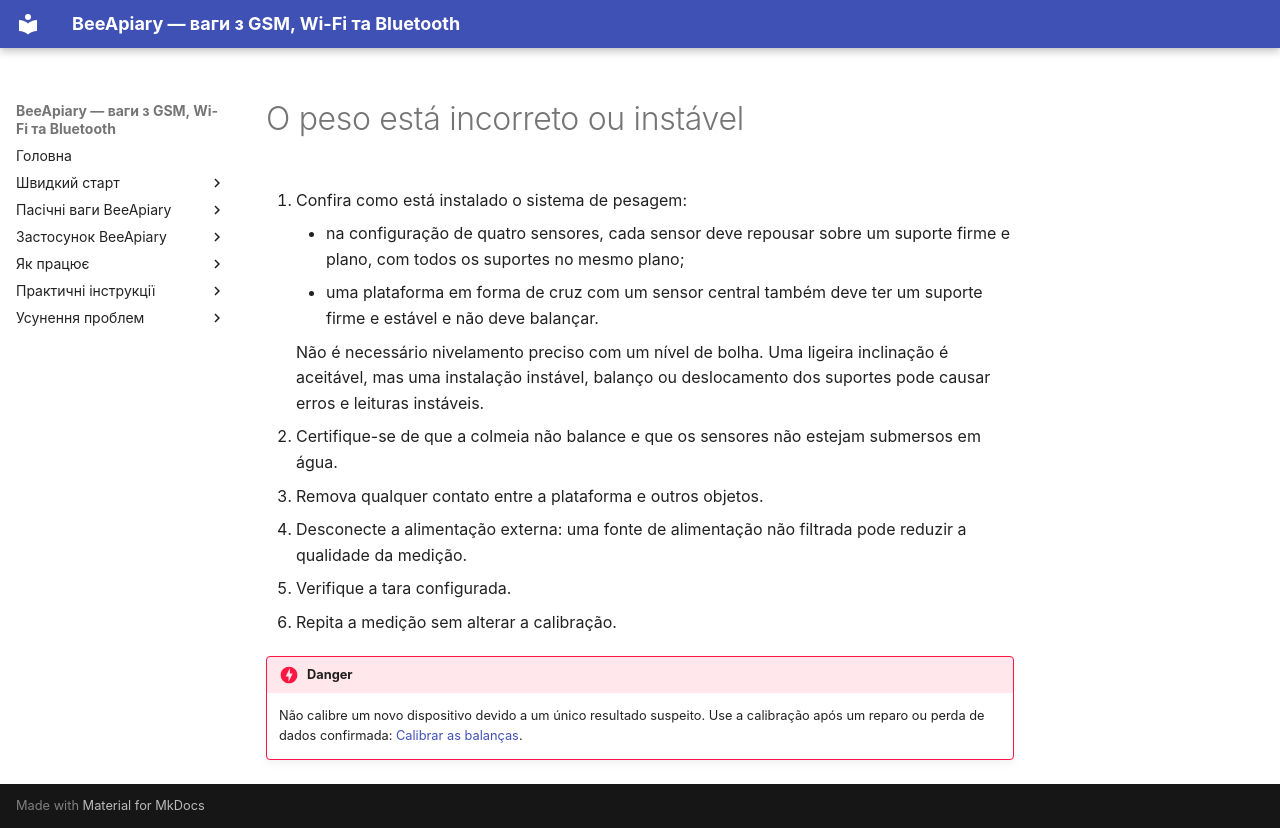

repository: Ivan-Bdgilko/BeeApiary_Docs · page: pt-BR/troubleshooting/incorrect-weight/index.html · generator: mkdocs

# O peso está incorreto ou instável

1. Confira como está instalado o sistema de pesagem:

    - na configuração de quatro sensores, cada sensor deve repousar sobre um suporte firme e plano, com todos os suportes no mesmo plano;
    - uma plataforma em forma de cruz com um sensor central também deve ter um suporte firme e estável e não deve balançar.

    Não é necessário nivelamento preciso com um nível de bolha. Uma ligeira inclinação é aceitável, mas uma instalação instável, balanço ou deslocamento dos suportes pode causar erros e leituras instáveis.

2. Certifique-se de que a colmeia não balance e que os sensores não estejam submersos em água.
3. Remova qualquer contato entre a plataforma e outros objetos.
4. Desconecte a alimentação externa: uma fonte de alimentação não filtrada pode reduzir a qualidade da medição.
5. Verifique a tara configurada.
6. Repita a medição sem alterar a calibração.

!!! danger
    Não calibre um novo dispositivo devido a um único resultado suspeito. Use a calibração após um reparo ou perda de dados confirmada: [Calibrar as balanças](../device/calibration-and-tare.md#calibration).
